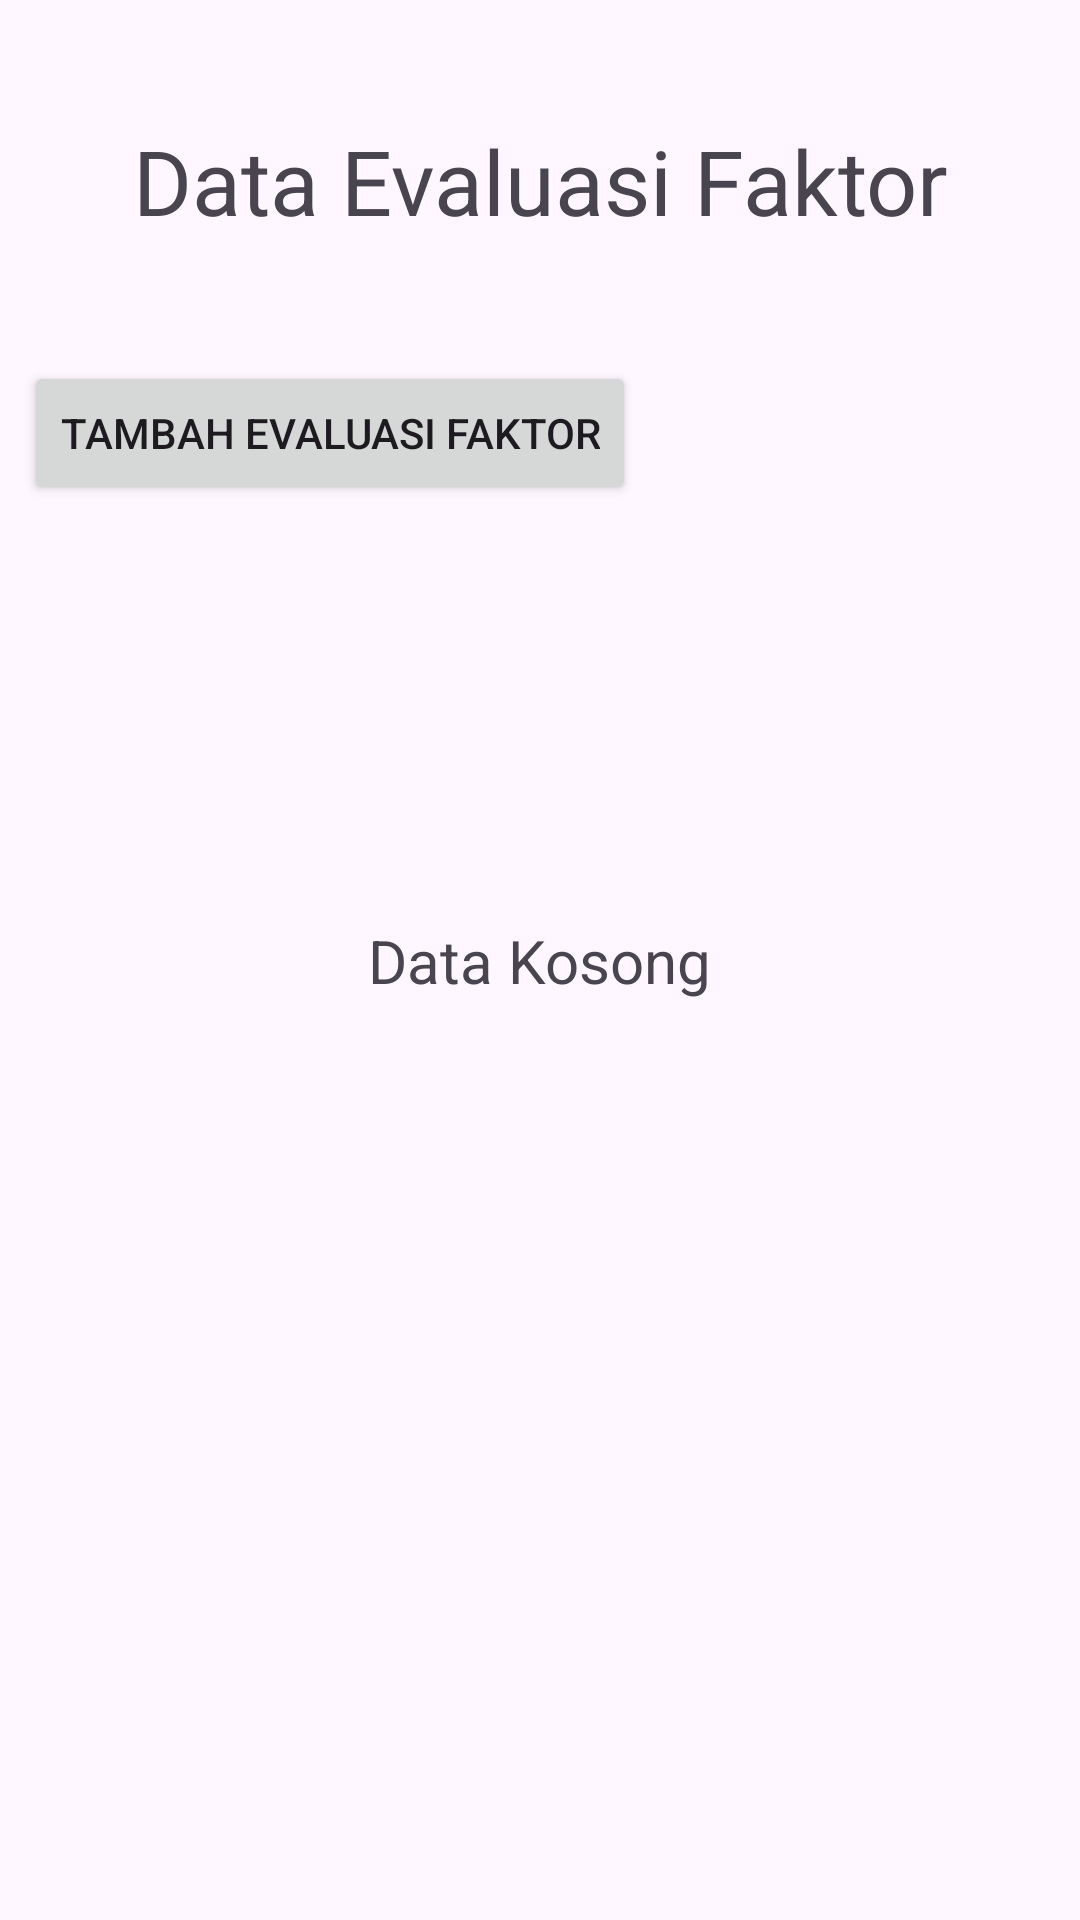

Layout XML and referenced resources for this Android screen:
<!-- AndroidManifest.xml: application theme Theme.Jagungku -->
<!-- res/layout/activity_factor_evaluation_list.xml -->
<?xml version="1.0" encoding="utf-8"?>
<androidx.constraintlayout.widget.ConstraintLayout xmlns:android="http://schemas.android.com/apk/res/android"
    xmlns:app="http://schemas.android.com/apk/res-auto"
    xmlns:tools="http://schemas.android.com/tools"
    android:id="@+id/main"
    android:layout_width="match_parent"
    android:layout_height="match_parent"
    tools:context=".ui.admin.dss.evaluation.factorevaluation.FactorEvaluationListActivity">

    <TextView
        android:id="@+id/tv_title_evaluation_list"
        android:layout_width="match_parent"
        android:layout_height="wrap_content"
        android:layout_marginTop="40dp"
        android:text="Data Evaluasi Faktor"
        android:textAlignment="center"
        android:textSize="30sp"
        app:layout_constraintEnd_toEndOf="parent"
        app:layout_constraintStart_toStartOf="parent"
        app:layout_constraintTop_toTopOf="parent" />

    <Button
        android:id="@+id/btn_third_factor_list"
        style="@style/Widget.AppCompat.Button"
        android:layout_width="wrap_content"
        android:layout_height="wrap_content"
        android:layout_marginHorizontal="8dp"
        android:layout_marginTop="40dp"
        android:text="Tambah Evaluasi Faktor"
        app:layout_constraintStart_toStartOf="parent"
        app:layout_constraintTop_toBottomOf="@id/tv_title_evaluation_list" />

    <androidx.recyclerview.widget.RecyclerView
        android:id="@+id/rv_factor_evaluation_list"
        android:layout_width="match_parent"
        android:layout_height="match_parent"
        android:layout_marginTop="180dp"
        app:layout_constraintEnd_toEndOf="parent"
        app:layout_constraintStart_toStartOf="parent"
        app:layout_constraintTop_toBottomOf="@+id/btn_third_factor_list"
        tools:listitem="@layout/data_factor_evaluation" />

    <TextView
        android:id="@+id/tv_data_not_found"
        android:layout_width="wrap_content"
        android:layout_height="wrap_content"
        android:text="Data Kosong"
        android:textSize="20sp"
        app:layout_constraintBottom_toBottomOf="parent"
        app:layout_constraintEnd_toEndOf="parent"
        app:layout_constraintStart_toStartOf="parent"
        app:layout_constraintTop_toTopOf="parent" />
</androidx.constraintlayout.widget.ConstraintLayout>
<!-- res/layout/data_factor_evaluation.xml (included above) -->
<?xml version="1.0" encoding="utf-8"?>
<com.google.android.material.card.MaterialCardView xmlns:android="http://schemas.android.com/apk/res/android"
    xmlns:tools="http://schemas.android.com/tools"
    xmlns:app="http://schemas.android.com/apk/res-auto"
    app:cardCornerRadius="8dp"
    app:cardElevation="6dp"
    android:layout_width="match_parent"
    android:layout_height="wrap_content"
    android:layout_marginHorizontal="10dp"
    android:layout_marginTop="15dp"
    android:backgroundTint="?attr/cardBackgroundColor"
    android:clickable="true"
    android:focusable="true">

    <TextView
        android:id="@+id/tv_nama_faktor_in_factor_evaluation"
        android:layout_width="wrap_content"
        android:layout_height="wrap_content"
        android:layout_gravity="start|center"
        android:layout_marginStart="15dp"
        android:padding="15dp"
        android:textSize="20sp"
        android:textStyle="bold"
        tools:text="NAMA FAKTOR" />

    <TextView
        android:id="@+id/tv_total_bobot_faktor_in_factor_evaluation"
        android:layout_width="90dp"
        android:layout_height="wrap_content"
        android:layout_gravity="center|end"
        android:maxLines="1"
        android:layout_marginEnd="5dp"
        android:padding="15dp"
        android:textColor="@color/blue"
        android:textSize="20sp"
        android:textStyle="bold"
        tools:text="9.999" />
</com.google.android.material.card.MaterialCardView>
<!-- resources referenced by this layout -->
<resources>
  <color name="blue">#0185B1</color>
  <style name="Theme.Jagungku" parent="Base.Theme.Jagungku" />
  <style name="Base.Theme.Jagungku" parent="Theme.Material3.DayNight">
          
          <item name="colorScheme">@color/light_green</item>
          <item name="colorOnSecondary">@color/white</item>
          <item name="colorTertiary">@color/dark_grey</item>
          <item name="colorOnBackground">@color/black</item>
          <item name="cardBackgroundColor">@color/white</item>
      </style>
  <color name="light_green">#BFFFBF</color>
  <color name="white">#FFFFFFFF</color>
  <color name="dark_grey">#595959</color>
  <color name="black">#FF000000</color>
</resources>
